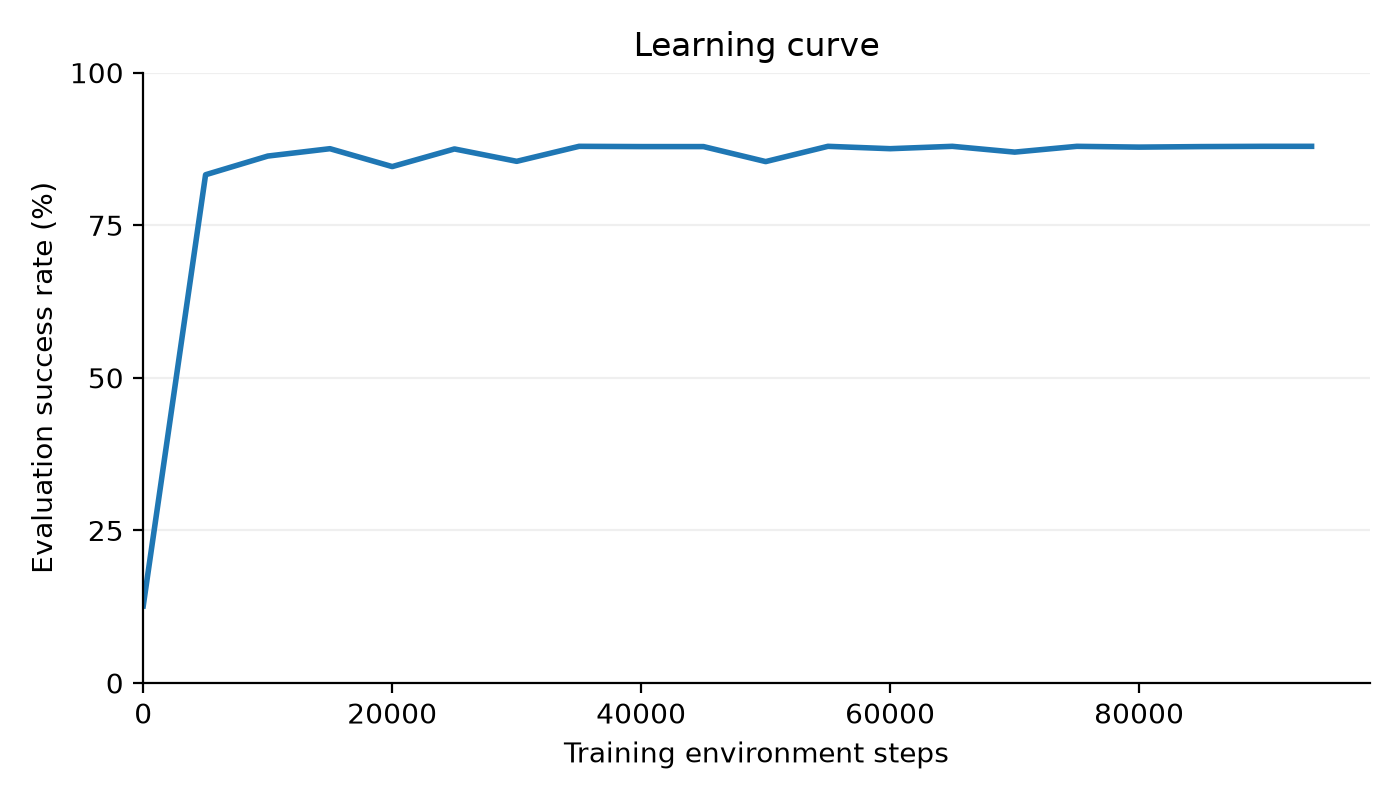

Values plotted in this chart, from the file beside it:
training_environment_steps, evaluation_success_percent
0, 12.63
5009, 83.28
10008, 86.34
15001, 87.54
20002, 84.61
25003, 87.5
30004, 85.47
35016, 87.93
40011, 87.89
45010, 87.89
50006, 85.43
55006, 87.93
60008, 87.54
65001, 87.93
70009, 86.98
75004, 87.93
80001, 87.8
85001, 87.89
90009, 87.93
93860, 87.93
